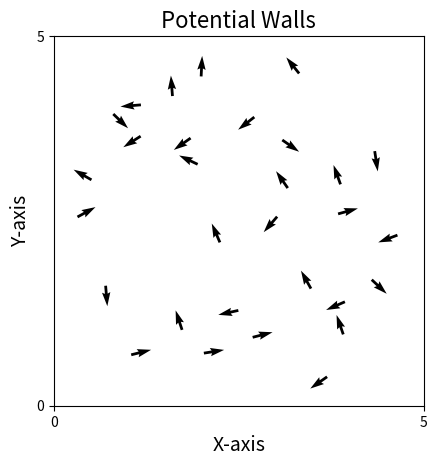

The matplotlib source for this figure:
import numpy as np
import matplotlib.pyplot as plt
from matplotlib.animation import FuncAnimation
import scipy.spatial
import scipy.constants


N=30  #Number of agents
D=5  #Size of domain
T=6000   #Total number of time steps (frames) in simulation
stepsize=1  #change in time between calculation of position and angle
eta=0.15   #Random noise added to angles
v0=0.03   #Starting velocity
R=1    #Interaction radius
scale = 3
force_scale = 0.01
fake_wall = 1
epsilon = 1e-6

np.random.seed(10)

pos = np.random.uniform(0+0.3, D-0.3, size=(N, 2))
angle = np.random.uniform(0, 2*np.pi, size=N)


def wall_force_vector(position, angle):
                         # x and y direction of the boid
    direction = np.array([np.cos(angle), np.sin(angle)])  
    Force = np.zeros(2)     # setting array for force due to walls

    # distance to walls
    dist_left = position[0]         # x = 0
    dist_right = D - position[0]    # x = D
    dist_bot = position[1]          # y = 0
    dist_top = D - position[1]      # y = D

    # normal vectors pointing away from each wall, alongside the boids respective distance to that wall
    normals = [
        (np.array([1.0, 0.0]), dist_left),       
        (np.array([-1.0, 0.0]), dist_right),    
        (np.array([0.0, 1.0]), dist_bot),        
        (np.array([0.0, -1.0]), dist_top)        
    ]

    # calculate force due to wall, and update 'Force', with the force and its direction using the normal vectors
    for norm_vec, dist in normals:
        if dist < fake_wall:
            mag = 1.0 / ((dist + epsilon)**scale)
            Force += mag * norm_vec   

    # changes the force from the wall, to a force that changes the direction of the boid, not the position
    torque = direction[0]*Force[1] - direction[1]*Force[0]

    return torque



def Vicsek():

    global pos
    global angle

    Meandirection = np.zeros(N, )
    noise = np.random.uniform(-eta/2, eta/2, size=(N))
    total_wall_torque = np.zeros(N)

    DistanceMatrix = scipy.spatial.distance.pdist(pos)  #Scipy function to calculate distance between two agents
    DistanceMatrix = scipy.spatial.distance.squareform(DistanceMatrix)   #matrix of form [i, j] => distance between agents i and j
        #returns the distance of each agent to all other agents, the array is of size [N, N]

    for i in range(N):

        Neighbours = DistanceMatrix <= R #Gives array of True/False, if distance less than R, this returns True
        
        Meandirection[i] = (np.arctan2(np.mean(np.sin(angle[Neighbours[:, i]])), np.mean(np.cos(angle[Neighbours[:, i]])))) + noise[i]
                                                        #^^^^^Angles of the agents within R, the True values in 'Neighbours'
        #Equation as in Vicsek 1995 to get the average angle of all the neighbours


        wall_torque = wall_force_vector(pos[i], Meandirection[i])
        total_wall_torque[i] = wall_torque
    
    Meandirection = Meandirection + total_wall_torque * force_scale

    cos = np.cos(Meandirection)
    sin = np.sin(Meandirection)

    vx = cos * v0 * stepsize
    vy = sin * v0 * stepsize

    #Updating the position of the agents
    pos[:, 0] += vx
    pos[:, 1] += vy

    #pos[:, 0] = np.clip(pos[:, 0], 0.0, D)
    #pos[:, 1] = np.clip(pos[:, 1], 0.0, D)

    angle = Meandirection

    return pos, cos, sin



fig, ax = plt.subplots()
ax.set_xlim([0, D])
ax.set_ylim([0, D])
animated_plot_quiver = ax.quiver(pos[:, 0], pos[:, 1], np.cos(angle), np.sin(angle), clim=[-np.pi, np.pi])#, angle)


plt.rcParams["font.family"] = "Times New Roman"
plt.title(f'Potential Walls', fontsize=16)
plt.xlabel('X-axis', fontsize=14)
plt.ylabel('Y-axis', fontsize=14)
plt.setp(ax.get_xticklabels(), visible='False')
plt.setp(ax.get_yticklabels(), visible='False')
plt.locator_params(axis='y', nbins=1)
plt.locator_params(axis='x', nbins=1)
ax.set_aspect('equal', adjustable='box')


def Animate_quiver(frame):
    pos, cos, sin = Vicsek()
    animated_plot_quiver.set_offsets(pos)
    animated_plot_quiver.set_UVC(cos, sin)
    return (animated_plot_quiver,)
#Animate_quiver

anim = FuncAnimation(fig = fig, func = Animate_quiver, interval = 1, frames = T, blit = False, repeat=False)

# [redacted]
#plt.savefig("2DVicsekAnimation.png", dpi=400)
plt.show()








'''

import numpy as np
import matplotlib.pyplot as plt
from matplotlib.animation import FuncAnimation
import scipy.spatial
import scipy.constants


N=30  #Number of agents
D=5  #Size of domain
T=6000   #Total number of time steps (frames) in simulation
stepsize=1  #change in time between calculation of position and angle
eta=0.15   #Random noise added to angles
v0=0.03   #Starting velocity
R=1    #Interaction radius
scale = 3
force_scale = 0.01
fake_wall = 1
Radius_circle = D/2
centre = np.array([Radius_circle, Radius_circle])
epsilon = 1e-6

np.random.seed(16)

pos = np.random.uniform(0+0.3, D-0.3, size=(N, 2))
angle = np.random.uniform(0, 2*np.pi, size=N)

### random positions in circular area ###
#length = (np.random.uniform(-1, 1, size=(N, 2))) * Radius_circle
#pos = centre + length 
#print(pos)



        ### could maybe change wall_force to include cos and sin of direction to see the x and y directions of the boids ??????

def wall_force(position, wall, direction, choice):
    #if wall == wall:
    #    dist = wall - position
    #elif wall == wall:
    #    dist = position
    
    dist = wall - position

    if abs(dist) < fake_wall:      #if close enough then...
        force_wall = 1/(abs(dist))**scale      #potential due to wall
        #force_wall = np.exp(dist**scale)
        if direction >= choice:      #choice = angle where boid turns either up/down or left/right based on its direction
            force_wall = force_wall
        elif direction < choice:
            force_wall = -force_wall
    else:
        force_wall = 0

    return force_wall


def wall_force_circle(position):
    vector = position - centre
    distance = np.linalg.norm(vector)
    s = Radius_circle - distance
    if s <= fake_wall: 
        force_wall = 1/(Radius_circle - distance)**scale
    else:
        force_wall = 0
    return force_wall
    

def wall_force_vector(position, angle):
                         # x and y direction of the boid
    direction = np.array([np.cos(angle), np.sin(angle)])  
    Force = np.zeros(2)     # setting array for force due to walls

    # distance to walls
    dist_left = position[0]         # x = 0
    dist_right = D - position[0]    # x = D
    dist_bot = position[1]          # y = 0
    dist_top = D - position[1]      # y = D

    # normal vectors pointing away from each wall, alongside the boids respective distance to that wall
    normals = [
        (np.array([1.0, 0.0]), dist_left),       
        (np.array([-1.0, 0.0]), dist_right),    
        (np.array([0.0, 1.0]), dist_bot),        
        (np.array([0.0, -1.0]), dist_top)        
    ]

    # calculate force due to wall, and update 'Force', with the force and its direction using the normal vectors
    for norm_vec, dist in normals:
        if dist < fake_wall:
            mag = 1.0 / ((dist + epsilon)**scale)
            Force += mag * norm_vec   

    # changes the force from the wall, to a force that changes the direction of the boid, not the position
    torque = direction[0]*Force[1] - direction[1]*Force[0]

    return torque



def Vicsek():

    global pos
    global angle

    Meandirection = np.zeros(N, )
    noise = np.random.uniform(-eta/2, eta/2, size=(N))
    #force_wall_left = np.zeros(N)
    #force_wall_right = np.zeros(N)
    #force_wall_bot = np.zeros(N)
    #force_wall_top = np.zeros(N)
    #dist_bot = np.zeros(N)
    #dist_top = np.zeros(N)
    total_wall_torque = np.zeros(N)

    DistanceMatrix = scipy.spatial.distance.pdist(pos)  #Scipy function to calculate distance between two agents
    DistanceMatrix = scipy.spatial.distance.squareform(DistanceMatrix)   #matrix of form [i, j] => distance between agents i and j
        #returns the distance of each agent to all other agents, the array is of size [N, N]

    for i in range(N):

        Neighbours = DistanceMatrix <= R #Gives array of True/False, if distance less than R, this returns True
        
        Meandirection[i] = (np.arctan2(np.mean(np.sin(angle[Neighbours[:, i]])), np.mean(np.cos(angle[Neighbours[:, i]])))) + noise[i]
                                                        #^^^^^Angles of the agents within R, the True values in 'Neighbours'
        #Equation as in Vicsek 1995 to get the average angle of all the neighbours

        #### Instead of closest distance to wall to find force, 
        # force should be based off of distance to wall in the LOS of the boid ####

        #force_wall_left[i] = wall_force(pos[i, 0], 0, Meandirection[i], np.pi)
        #force_wall_right[i] = wall_force(pos[i, 0], D, Meandirection[i], 0)
        #force_wall_bot[i] = wall_force(pos[i, 1], 0, Meandirection[i], 3*np.pi/2)   #always a forces the boid to the left wall
        #force_wall_top[i] = wall_force(pos[i, 1], D, Meandirection[i], np.pi/2)

        #if Meandirection[i] >= 3*np.pi/2:
        #    force_wall_bot[i] = -force_wall_bot[i]
        #elif Meandirection[i] < 3*np.pi/2:
        #    force_wall_bot[i] = force_wall_bot[i]

        ###########
        dist_bot[i] = pos[i, 1] - 0
        if abs(dist_bot[i]) <= fake_wall:
            force_wall_bot[i] = 1/(abs(dist_bot[i])**scale)

            if np.sin(Meandirection[i]) <= 0:
                force_wall_bot[i] = force_wall_bot[i]
            else:
                force_wall_bot[i] = 0#-force_wall_bot[i]
        else:
            force_wall_bot[i] = 0

        dist_top[i] = pos[i, 1] - 0
        if abs(dist_top[i]) <= fake_wall:
            force_wall_top[i] = 1/(abs(dist_top[i])**scale)

            if np.sin(Meandirection[i]) >= 0:
                force_wall_top[i] = -force_wall_top[i]
            else:
                force_wall_top[i] = 0#force_wall_top[i]
        else:
            force_wall_top[i] = 0
        #########

        #force_wall_left[i] = wall_force_circle(pos[i, 0])
        #force_wall_right[i] = wall_force_circle(pos[i, 0])
        #force_wall_bot[i] = wall_force_circle(pos[i, 1])
        #force_wall_top[i] = wall_force_circle(pos[i, 1])

    #force_wall = force_wall_left + force_wall_right + force_wall_bot + force_wall_top
    #force_wall = force_wall_bot + force_wall_top 

            # compute torque contributions from walls (signed)
        #force_wall_left[i] = wall_torque_single(pos[i], Meandirection[i], 'vertical', 0.0)
        #force_wall_right[i] = wall_torque_single(pos[i], Meandirection[i], 'vertical', D)
        #force_wall_bot[i] = wall_torque_single(pos[i], Meandirection[i], 'horizontal', 0.0)
        #force_wall_top[i] = wall_torque_single(pos[i], Meandirection[i], 'horizontal', D)

    # sum torques and scale
    #total_torque = (force_wall_left + force_wall_right + force_wall_bot + force_wall_top) * force_scale
    #Meandirection = Meandirection + total_torque

        wall_torque = wall_force_vector(pos[i], Meandirection[i])
        total_wall_torque[i] = wall_torque
    Meandirection = Meandirection + total_wall_torque * force_scale


    #Meandirection = Meandirection + force_wall*force_scale

    cos = np.cos(Meandirection)
    sin = np.sin(Meandirection)

    vx = cos * v0 * stepsize
    vy = sin * v0 * stepsize

    #Updating the position of the agents
    pos[:, 0] += vx
    pos[:, 1] += vy

    pos[:, 0] = np.clip(pos[:, 0], 0.0, D)
    pos[:, 1] = np.clip(pos[:, 1], 0.0, D)

    angle = (Meandirection)

    #angle = Meandirection

    #pos = np.mod(pos, D)

    return pos, cos, sin

#print(Vicsek()[3])



fig, ax = plt.subplots()
ax.set_xlim([0, D])
ax.set_ylim([0, D])
animated_plot_quiver = ax.quiver(pos[:, 0], pos[:, 1], np.cos(angle), np.sin(angle), clim=[-np.pi, np.pi])#, angle)


plt.rcParams["font.family"] = "Times New Roman"
plt.title(f'Potential Walls', fontsize=16)
plt.xlabel('X-axis', fontsize=14)
plt.ylabel('Y-axis', fontsize=14)
plt.setp(ax.get_xticklabels(), visible='False')
plt.setp(ax.get_yticklabels(), visible='False')
plt.locator_params(axis='y', nbins=1)
plt.locator_params(axis='x', nbins=1)
ax.set_aspect('equal', adjustable='box')
#ax.spines['top'].set_linewidth(3)
#ax.spines['bottom'].set_linewidth(3)

#circle = plt.Circle((centre), radius=Radius_circle, fill=False)
#ax.add_artist(circle)


def Animate_quiver(frame):
    pos, cos, sin = Vicsek()
    animated_plot_quiver.set_offsets(pos)
    animated_plot_quiver.set_UVC(cos, sin)
    return (animated_plot_quiver,)
#Animate_quiver

anim = FuncAnimation(fig = fig, func = Animate_quiver, interval = 1, frames = T, blit = False, repeat=False)

# [redacted]
#plt.savefig("2DVicsekAnimation.png", dpi=400)
plt.show()

'''
